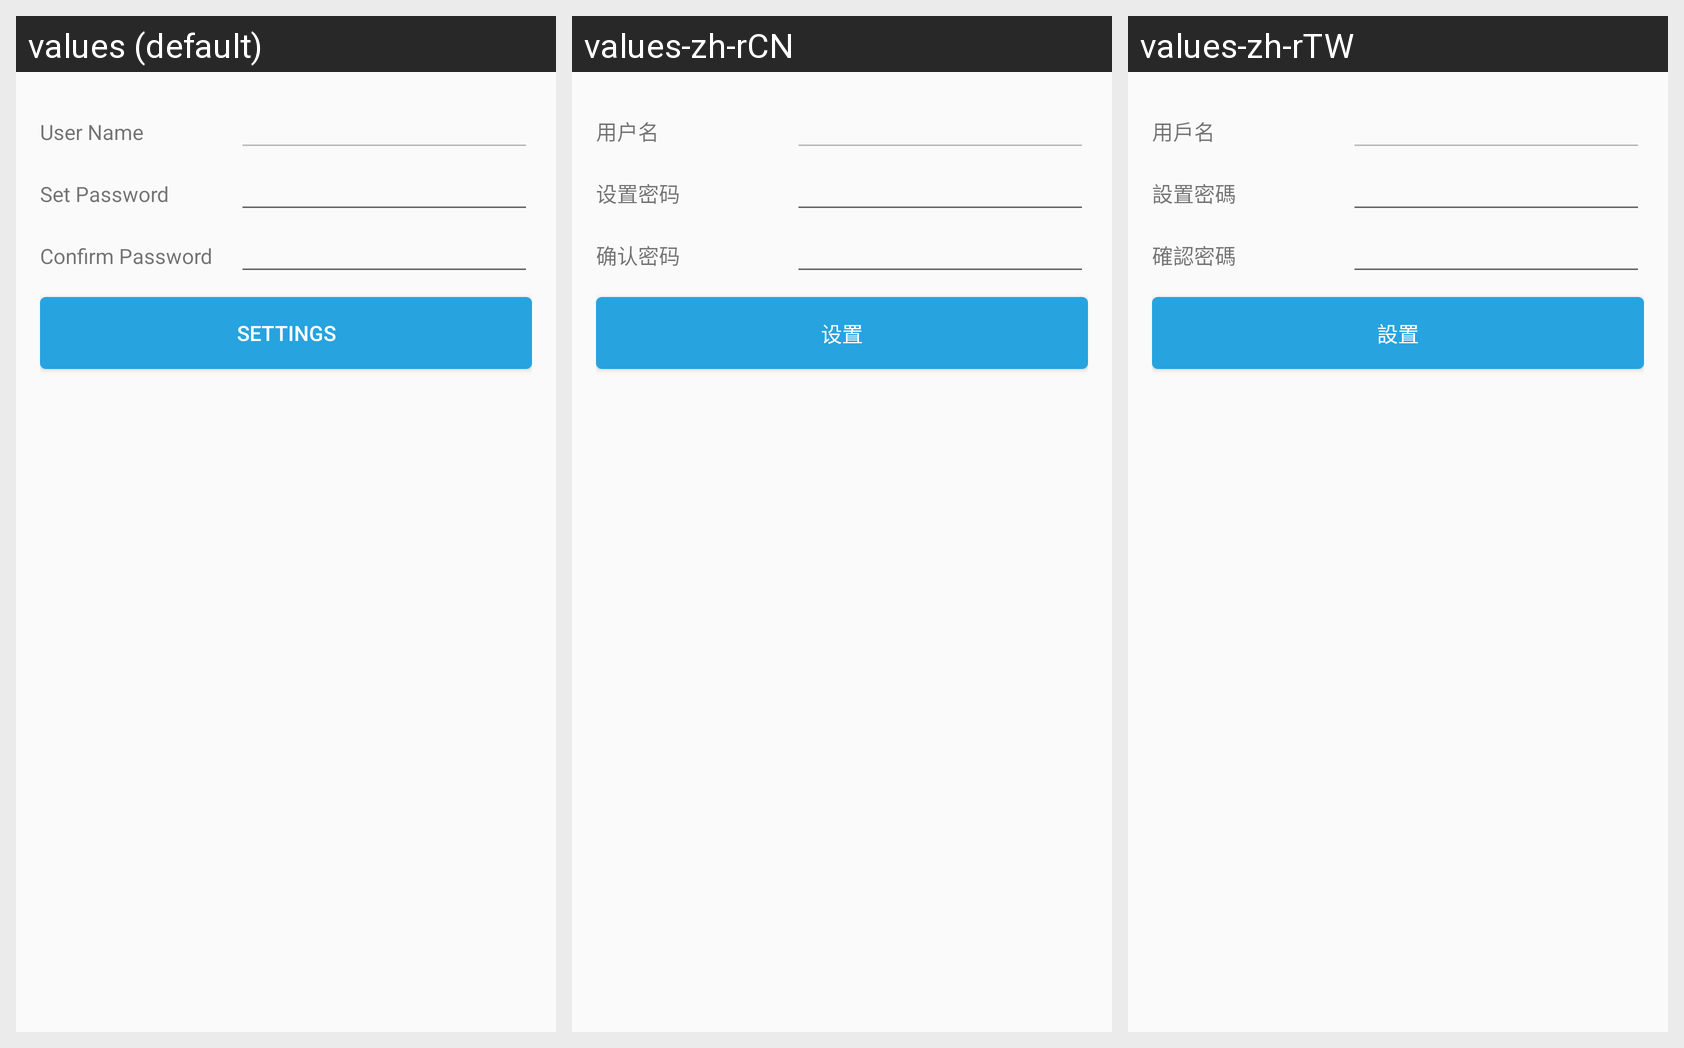

Translations of the strings shown on this Android screen, per locale in the grid:
Android screen res/layout/activity_set_pwd.xml rendered under 3 locales, left to right: values (default), values-zh-rCN, values-zh-rTW. Device: Nexus 5 (rendered at 1080×1920; each locale shown at half size, 540×960, under a caption strip naming it); theme Theme.MultiMediaApp.
Strings drawn on this screen, with the default value and each locale's value (text and hints the layout hard-codes, and strings that could not be matched under every locale, appear in the picture but are not listed):

login_user
  values: User Name
  values-zh-rCN: 用户名
  values-zh-rTW: 用戶名

set_pwd_set_password
  values: Set Password
  values-zh-rCN: 设置密码
  values-zh-rTW: 設置密碼

set_pwd_confirm_password
  values: Confirm Password
  values-zh-rCN: 确认密码
  values-zh-rTW: 確認密碼

login_set
  values: Settings
  values-zh-rCN: 设置
  values-zh-rTW: 設置
